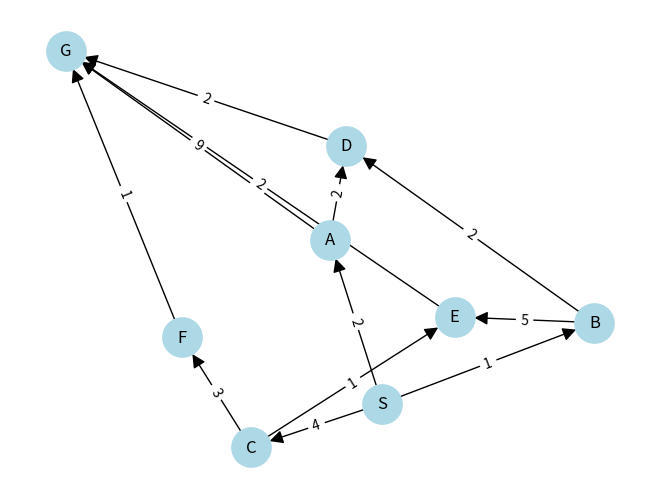

Reproduce this figure in Python.
import networkx as nx
import matplotlib.pyplot as plt
from collections import defaultdict, deque
import heapq


#This assignment is to trace breadth first, depth first, and uniform cost search through
# a directed search graph

print("Hi AI overlords")


def breadth_first_search(graph,start_node,goal_node):
    visited = set([start_node])
    queue = deque([start_node])
    traversal = []
    while queue:
        current = queue.popleft()
        traversal.append(current)

        if current == goal_node:
            return traversal

        for neighbor,weight in graph[current]:
            if neighbor not in visited:
                visited.add(neighbor)
                queue.append(neighbor)
    return traversal



def build_graph(edge_list):
    graph = {}
    for source, dest, weight in edge_list:
        graph.setdefault(source, []).append((dest, weight))
        graph.setdefault(dest, [])  # make sure destination-only nodes exist too
    return graph


def draw_graph(graph):
    G = nx.DiGraph()
    G.add_nodes_from(graph)
    for source, neighbors in graph.items():
        for dest, weight in neighbors:
            G.add_edge(source, dest, weight=weight)

    pos = nx.spring_layout(G, seed=42)
    nx.draw(G, pos, with_labels=True, node_size=800,
            node_color="lightblue", arrowsize=20, alpha = 1.0)
    nx.draw_networkx_edge_labels(G, pos, edge_labels=nx.get_edge_attributes(G, "weight"))
    plt.show()


# Raw list: [source, destination, weight]
edges = [
    ["S", "A", 2],  #S->A with weight 2
    ["S", "B", 1],
    ["S", "C", 4],
    ["A", "D", 2],
    ["A", "G", 9],
    ["B", "D", 2],
    ["B", "E", 5],
    ["C", "E", 1],
    ["C", "F", 3],
    ["D", "G", 2],
    ["E", "G", 2],
    ["F", "G", 1]

]

my_graph = build_graph( edges)
draw_graph(my_graph)
print("BFS Traversal:: ",breadth_first_search(my_graph, "S","G"))
# See PyCharm help at https://www.jetbrains.com/help/pycharm/
